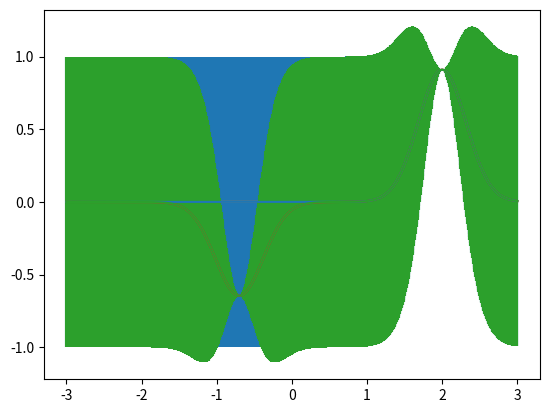

Python code for this plot:
# -*- coding: utf-8 -*-
"""
Created on Mon Mar 25 16:59:49 2024
Algunas ideas sobre los famosos procesos gaussianos
[redacted]
"""

import numpy as np
import matplotlib.pyplot as pl
def exponential_cov(x, y, params):
    """ esto es un kernel exponencial
        Simplemente para probar el juego
    """
    return params[0] * np.exp( -0.5 * params[1] * np.subtract.outer(x, y)**2)

def conditional(x_new, x, y, params):
    """ permite obtener la media y la varianza de las medidas
    en los puntos x_new, si conocemos el valor y de la medida en los
    puntos x
    """
    B = exponential_cov(x_new, x, params)
    C = exponential_cov(x, x, params)
    A = exponential_cov(x_new, x_new, params)
    mu = np.linalg.inv(C).dot(B.T).T.dot(y)
    sigma = A - B.dot(np.linalg.inv(C).dot(B.T))
    return(mu.squeeze(), sigma.squeeze())

def predict(x, data, kernel, params, sigma, t):
    """predecimos los valores y_pred en el puntos a partir de los
    valores t en los puntos data (o eso creo)
    """
    k = [kernel(x, y, params) for y in data]
    Sinv = np.linalg.inv(sigma)
    y_pred = np.dot(k, Sinv).dot(t)
    sigma_new = kernel(x, x, params) - np.dot(k, Sinv).dot(k)
    return y_pred, sigma_new



#vamos con el ejemplo
theta = [1,10] #estos son los parametros del kernel gaussiano

#supongamos que partimos de una media 0
sigma0 = exponential_cov(0,0,theta)

#ahora vamos a obtener un valor a patir de una distribución gausiana
#de media cero y varianza 1
#y = [np.random.normal(scale=sigma0)]

#lo asociamos a un punto en el que hemos medido. x = 1.
x = [2.]
y = [np.sin(x[0])]
print(y)
sigma1 = exponential_cov(x, x, theta)

x_pred = np.linspace(-3,3,1000)

predictions = [predict(i, x, exponential_cov,theta, sigma1, y) for i in x_pred]

y_pred, sigmas = np.transpose(predictions)
pl.errorbar(x_pred,y_pred,yerr=sigmas,capsize=0)
pl.plot(x_pred,y_pred)

#calculamos para otro punto pero ahora, obtemos la varianza condi
#cionada a lo que ya hemos medido (el punto 1)
m,s = conditional([-0.7], x, y, theta)
y2 = np.sin(-0.7)

x.append(-0.7)
y.append(y2)

sigma2 = exponential_cov(x,x,theta)

predictions = [predict(i, x, exponential_cov,theta, sigma2, y) for i in x_pred]

y_pred, sigmas = np.transpose(predictions)
pl.errorbar(x_pred,y_pred,yerr=sigmas,capsize=0)
pl.plot(x_pred,y_pred)

x_more = np.arange(-2.5,0.05,2.5)
x += x_more.tolist()


